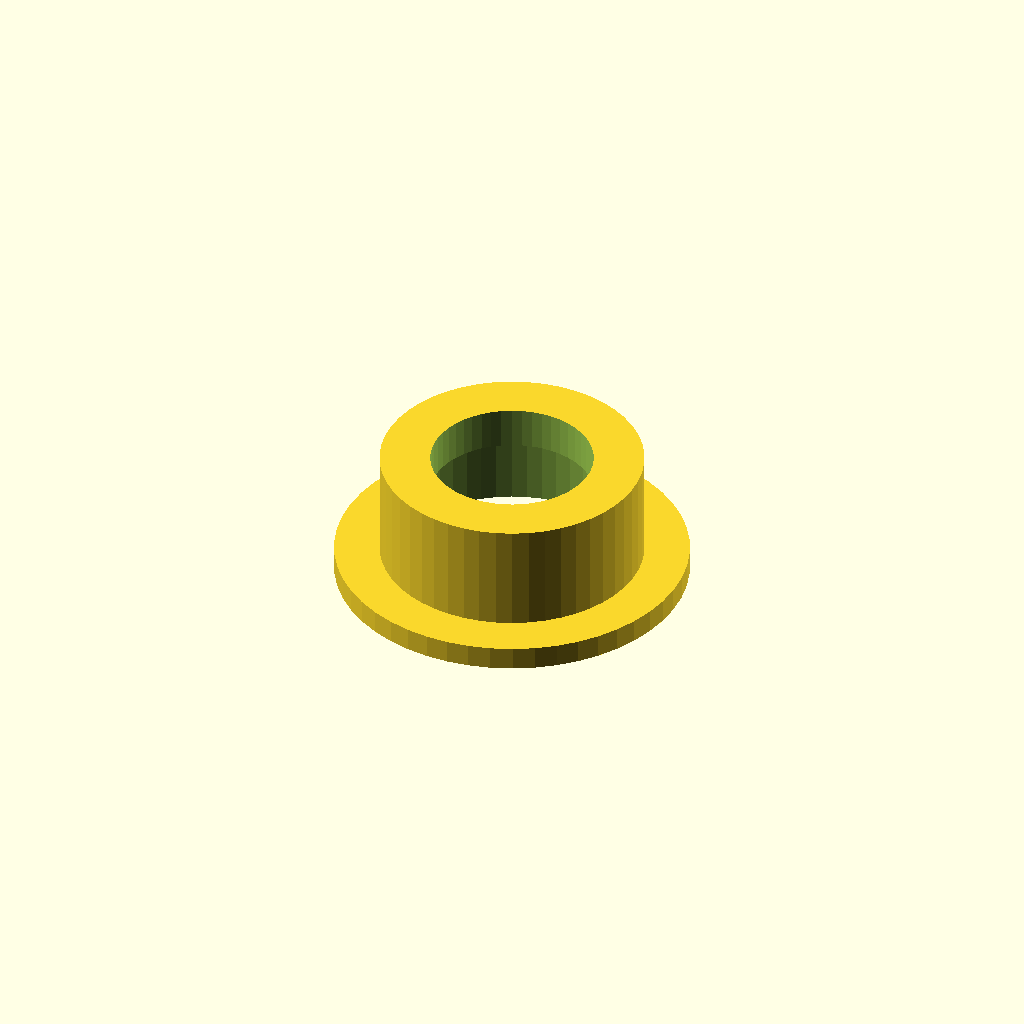
Cell 1: rendered with the file's own defaults.
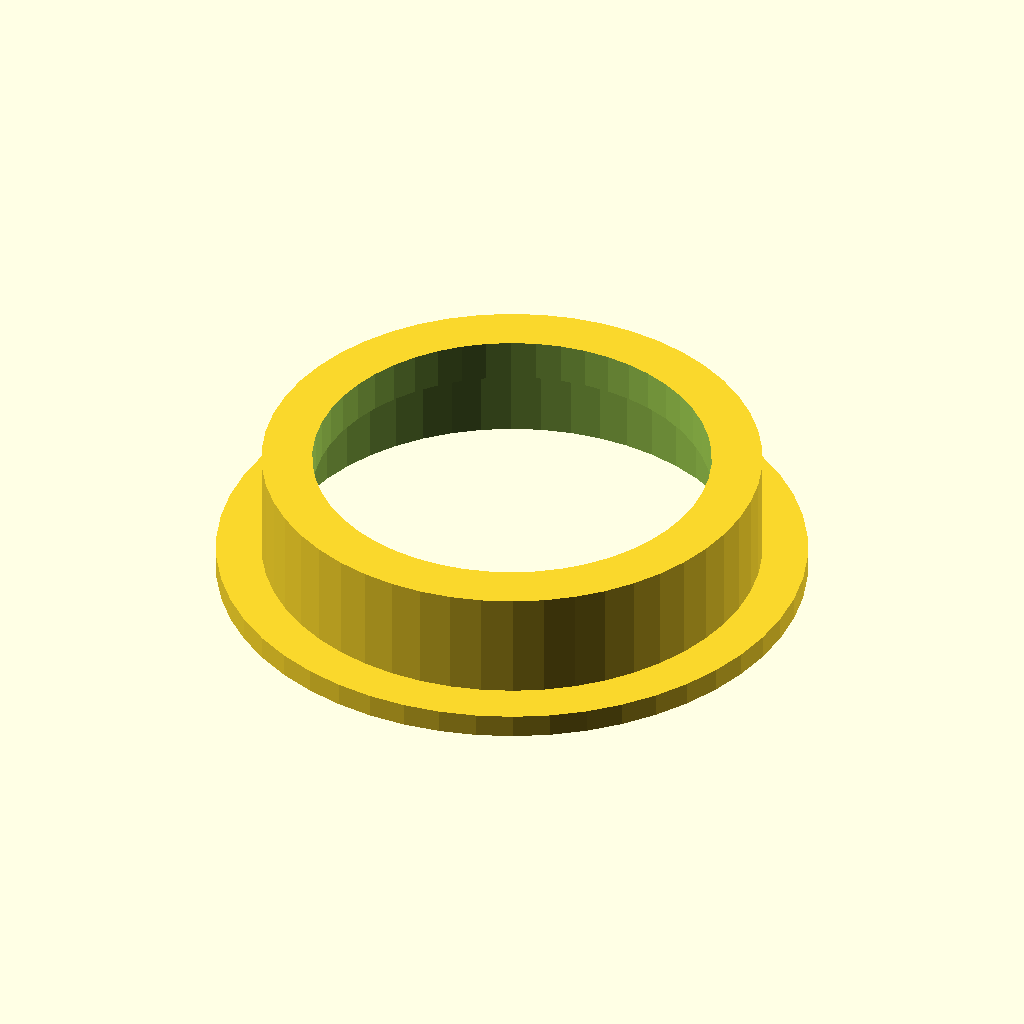
Cell 2: inner_rad = 13 (everything else at default).
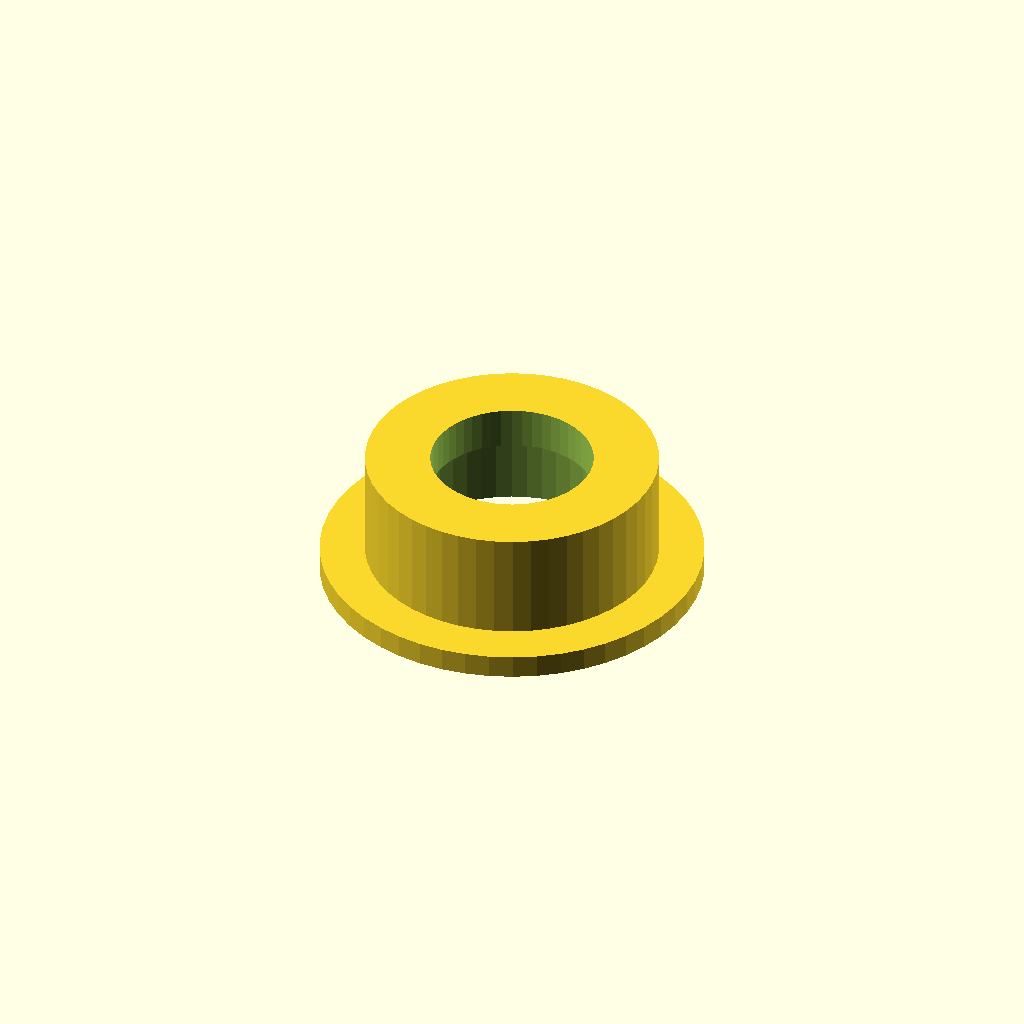
Cell 3: the same model with wall_thick = 1.6.
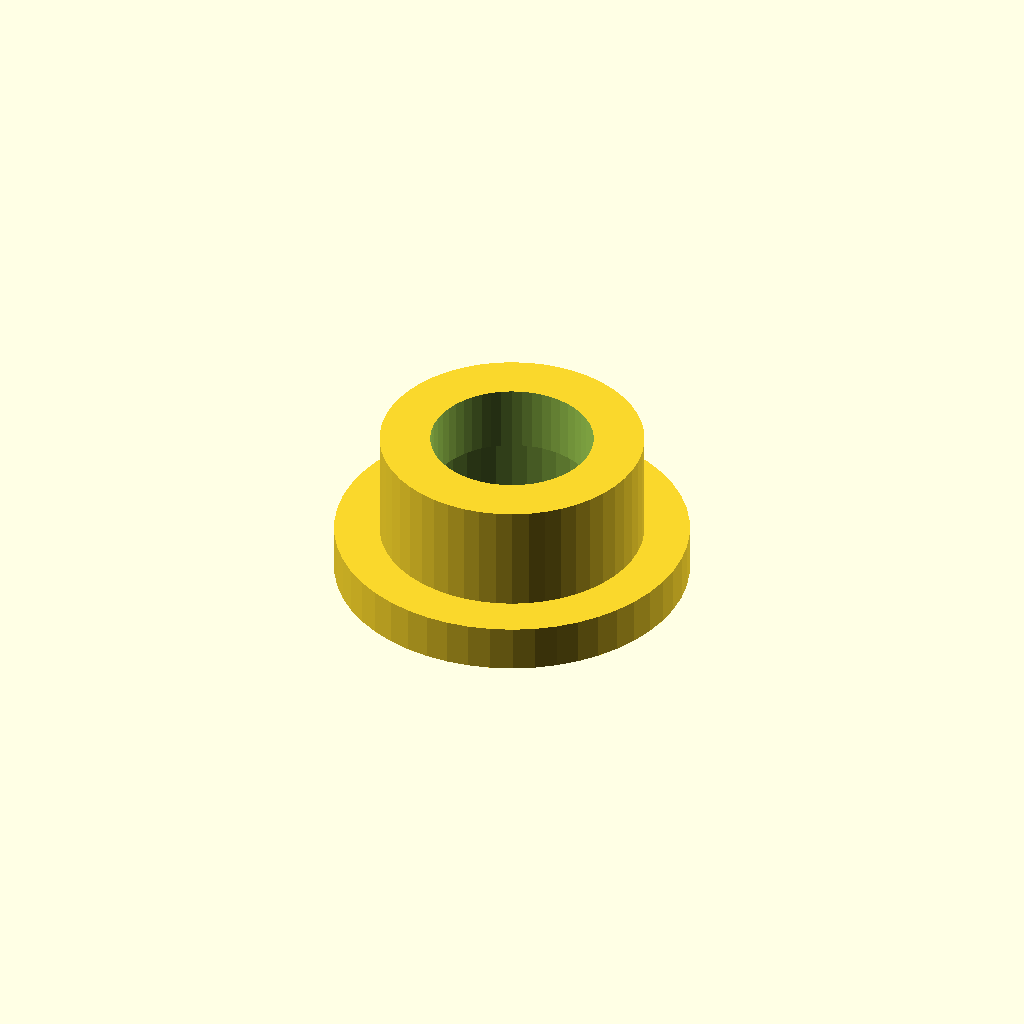
Cell 4 — tab_height set to 2.6, the other parameters unchanged.
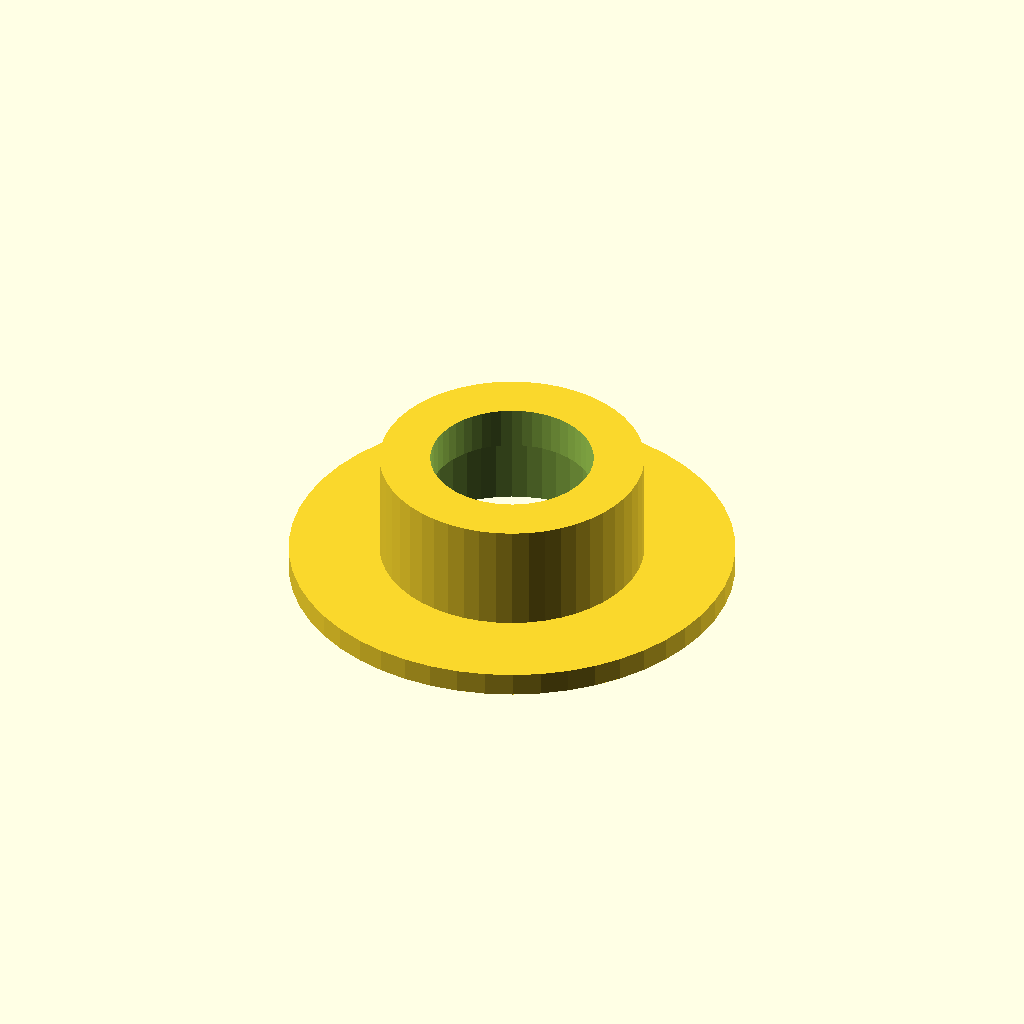
Cell 5: tab_width = 5 (everything else at default).
All cells are drawn from one camera (rotation 55°, 0°, 25°, orthographic, colour scheme Cornfield), so only the parameter changes between them.
The OpenSCAD source (pecas_eixo_z_8mm/capa_rolamento_x.scad):
inner_rad = 6.5;
wall_thick = 0.8;
tab_height = 1.3;
tab_width = 2.5;

difference(){
    union(){
        cylinder( r = inner_rad + wall_thick, h = 6 + tab_height, $fn = 50 );
        cylinder( r = inner_rad + wall_thick + tab_width, h = tab_height, $fn = 50 );
    }
    translate( [ 0, 0, -( 7.5 + tab_height - 5 ) ] )
        cylinder( r = inner_rad + 0.2, h = 7.5 + tab_height, $fn = 50 );
    translate( [ 0, 0, +1 ] )
        cylinder( r = inner_rad - 2, h = 7.5 + tab_height, $fn = 50 );
}
Parameter table extracted from the source (name, type, default, range or options):
inner_rad: number, default 6.5
wall_thick: number, default 0.8
tab_height: number, default 1.3
tab_width: number, default 2.5
